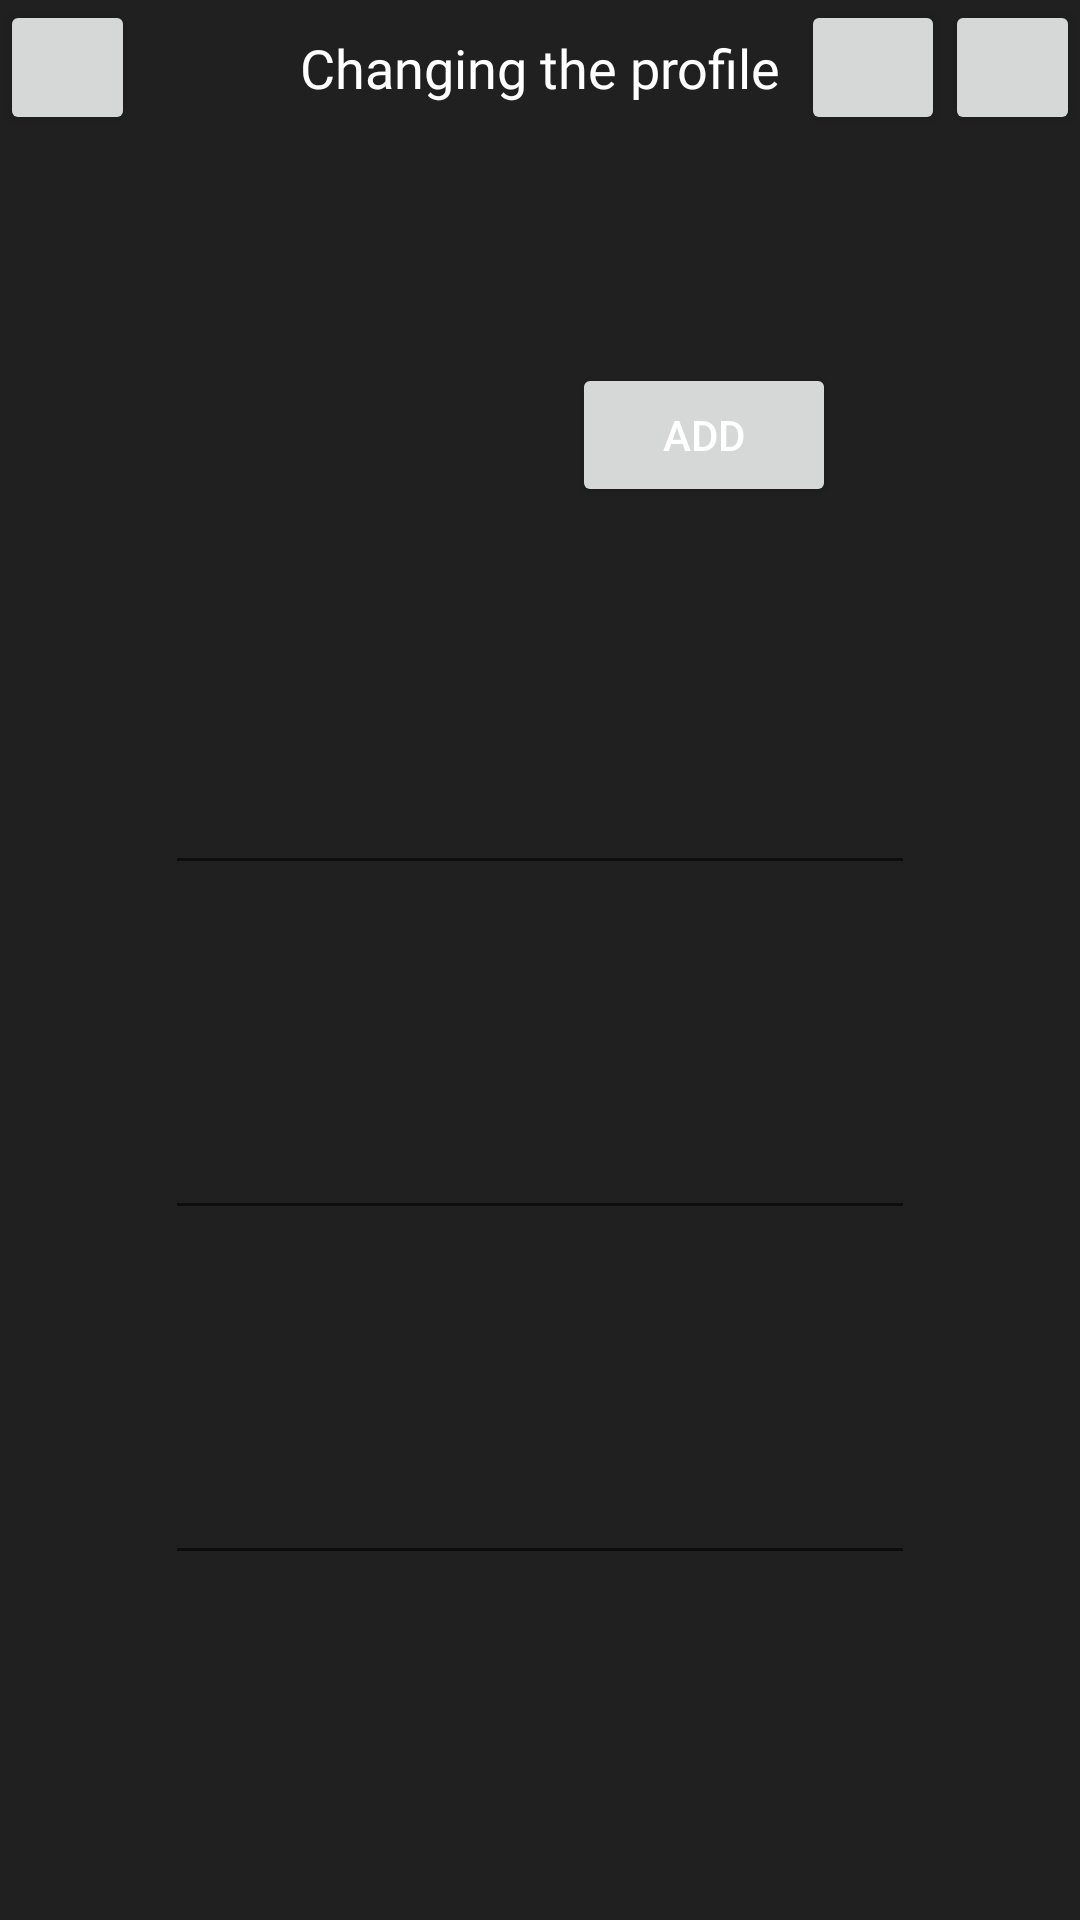

This screen was rendered from an Android layout file. Write that file and the resources it references.
<!-- AndroidManifest.xml: application theme Theme.WorkWithSql -->
<!-- res/layout/edit_person.xml -->
<?xml version="1.0" encoding="utf-8"?>
<androidx.constraintlayout.widget.ConstraintLayout xmlns:android="http://schemas.android.com/apk/res/android"
    xmlns:app="http://schemas.android.com/apk/res-auto"
    xmlns:tools="http://schemas.android.com/tools"
    android:layout_width="match_parent"
    android:layout_height="match_parent">

    <androidx.constraintlayout.widget.ConstraintLayout
        android:id="@+id/AvatarLayout"
        android:layout_width="match_parent"
        android:layout_height="200dp"
        app:layout_constraintTop_toBottomOf="@+id/Header"
        tools:ignore="MissingConstraints"
        tools:layout_editor_absoluteX="1dp">

        <ImageView
            android:id="@+id/ivAvatar"
            android:layout_width="100dp"
            android:layout_height="100dp"
            android:contentDescription="@string/todo"
            app:layout_constraintBottom_toBottomOf="parent"
            app:layout_constraintEnd_toEndOf="parent"
            app:layout_constraintHorizontal_bias="0.27"
            app:layout_constraintStart_toStartOf="parent"
            app:layout_constraintTop_toTopOf="parent"
            tools:ignore="ImageContrastCheck"
            tools:srcCompat="@tools:sample/avatars" />

        <Button
            android:id="@+id/btnAddImage"
            android:layout_width="wrap_content"
            android:layout_height="wrap_content"
            android:onClick="ImageView"
            android:text="@string/add"
            app:layout_constraintBottom_toBottomOf="parent"
            app:layout_constraintEnd_toEndOf="parent"
            app:layout_constraintHorizontal_bias="0.2"
            app:layout_constraintStart_toEndOf="@+id/ivAvatar"
            app:layout_constraintTop_toTopOf="parent"
            tools:ignore="UsingOnClickInXml" />

    </androidx.constraintlayout.widget.ConstraintLayout>

    <androidx.constraintlayout.widget.ConstraintLayout
        android:id="@+id/EditTextLayout"
        android:layout_width="match_parent"
        android:layout_height="280dp"
        android:maxHeight="300dp"
        android:minHeight="215dp"
        app:layout_constraintTop_toBottomOf="@+id/AvatarLayout"
        tools:layout_editor_absoluteX="0dp">

        <EditText
            android:id="@+id/editName"
            android:layout_width="250dp"
            android:layout_height="50dp"
            android:autofillHints=""
            android:ems="10"
            android:inputType="textPersonName"
            android:textColor="#FFFFFFFF"
            android:textColorHint="#FFFFFFFF"
            app:layout_constraintEnd_toEndOf="parent"
            app:layout_constraintHorizontal_bias="0.5"
            app:layout_constraintStart_toStartOf="parent"
            app:layout_constraintTop_toTopOf="parent"
            tools:ignore="DuplicateClickableBoundsCheck,LabelFor,SpeakableTextPresentCheck" />

        <ProgressBar
            android:id="@+id/progressBar"
            style="?android:attr/progressBarStyle"
            android:layout_width="100dp"
            android:layout_height="100dp"
            android:progressDrawable="@drawable/circular_progress_bar"
            android:visibility="gone"
            app:layout_constraintBottom_toBottomOf="parent"
            app:layout_constraintEnd_toEndOf="parent"
            app:layout_constraintStart_toStartOf="parent"
            app:layout_constraintTop_toTopOf="parent" />

        <EditText
            android:id="@+id/editJob"
            android:layout_width="250dp"
            android:layout_height="50dp"
            android:autofillHints=""
            android:ems="10"
            android:inputType="text"
            android:textColor="#FFFFFFFF"
            android:textColorHint="#FFFFFFFF"
            app:layout_constraintBottom_toTopOf="@+id/editEmail"
            app:layout_constraintEnd_toEndOf="parent"
            app:layout_constraintHorizontal_bias="0.5"
            app:layout_constraintStart_toStartOf="parent"
            app:layout_constraintTop_toBottomOf="@+id/editName"
            tools:ignore="LabelFor,SpeakableTextPresentCheck" />

        <EditText
            android:id="@+id/editEmail"
            android:layout_width="250dp"
            android:layout_height="50dp"
            android:autofillHints=""
            android:ems="10"
            android:inputType="textEmailAddress"
            android:textColor="#FFFFFFFF"
            android:textColorHint="#FFFFFFFF"
            app:layout_constraintBottom_toBottomOf="parent"
            app:layout_constraintEnd_toEndOf="parent"
            app:layout_constraintHorizontal_bias="0.5"
            app:layout_constraintStart_toStartOf="parent"
            tools:ignore="LabelFor,SpeakableTextPresentCheck" />

    </androidx.constraintlayout.widget.ConstraintLayout>

    <androidx.constraintlayout.widget.ConstraintLayout
        android:id="@+id/Header"
        android:layout_width="match_parent"
        android:layout_height="45dp"
        app:layout_constraintTop_toTopOf="parent">

        <Button
            android:id="@+id/btnEdit"
            android:layout_width="45dp"
            android:layout_height="45dp"
            android:onClick="DbOperations"
            android:textColor="#FFFFFFFF"
            app:icon="@drawable/done_fill0_wght400_grad0_opsz48"
            app:iconGravity="textStart"
            app:iconPadding="0dp"
            app:iconSize="30dp"
            app:layout_constraintBottom_toBottomOf="parent"
            app:layout_constraintEnd_toEndOf="parent"
            tools:ignore="MissingConstraints,SpeakableTextPresentCheck,UsingOnClickInXml" />

        <TextView
            android:id="@+id/textView"
            android:layout_width="wrap_content"
            android:layout_height="wrap_content"
            android:fontFamily="@font/roboto"
            android:text="Changing the profile"
            android:textColor="#FFFFFF"
            android:textSize="18sp"
            app:layout_constraintBottom_toBottomOf="parent"
            app:layout_constraintEnd_toStartOf="@+id/btnEdit"
            app:layout_constraintStart_toEndOf="@+id/btnGoBack"
            app:layout_constraintTop_toTopOf="parent" />

        <Button
            android:id="@+id/btnGoBack"
            android:layout_width="45dp"
            android:layout_height="45dp"
            android:onClick="Navigation"
            app:icon="@drawable/ic_arrow_back_ios_new_fill0_wght400_grad0_opsz48"
            app:iconGravity="textStart"
            app:iconPadding="0dp"
            app:iconSize="30dp"
            app:layout_constraintStart_toStartOf="parent"
            tools:ignore="MissingConstraints,SpeakableTextPresentCheck,UsingOnClickInXml" />

        <Button
            android:id="@+id/btnDelete"
            android:layout_width="48dp"
            android:layout_height="45dp"
            android:onClick="DbOperations"
            android:textColor="#FFFFFFFF"
            app:flow_horizontalAlign="center"
            app:icon="@drawable/delete_fill0_wght400_grad0_opsz48"
            app:iconGravity="textStart"
            app:iconPadding="0dp"
            app:iconSize="30dp"
            app:layout_constraintEnd_toStartOf="@+id/btnEdit"
            tools:ignore="MissingConstraints,SpeakableTextPresentCheck,UsingOnClickInXml"
            tools:layout_editor_absoluteY="0dp" />
    </androidx.constraintlayout.widget.ConstraintLayout>


</androidx.constraintlayout.widget.ConstraintLayout>
<!-- resources referenced by this layout -->
<resources>
  <!-- drawable circular_progress_bar (drawable) -->
  <?xml version="1.0" encoding="utf-8"?>
  <rotate
      xmlns:android="http://schemas.android.com/apk/res/android"
      android:fromDegrees="90"
      android:pivotX="50%"
      android:pivotY="50%"
      android:toDegrees="360">
  
      <shape
          android:innerRadiusRatio="3"
          android:shape="ring"
          android:thicknessRatio="7.0">
  
          <gradient
              android:centerColor="#8A8A8A"
              android:endColor="#8A8A8A"
              android:startColor="#8A8A8A"
              android:angle="0"
              android:type="sweep"
              android:useLevel="false" />
      </shape>
  
  </rotate>
  <string name="add">ADD</string>
  <string name="todo">TODO</string>
  <style name="Theme.WorkWithSql" parent="Theme.MaterialComponents.DayNight.NoActionBar">
          
          <item name="colorPrimary">#202020</item>
          <item name="colorPrimaryVariant">#202020</item>
          <item name="colorOnPrimary">@color/white</item>
          
          <item name="colorSecondary">@color/white</item>
          <item name="colorSecondaryVariant">#8A8A8A</item>
          <item name="colorOnSecondary">#626ED9</item>
          
          <item name="android:statusBarColor">?attr/colorPrimaryVariant</item>
          
          <item name="android:background">#202020</item>
          <item name="android:textColorPrimary">@color/white</item>
          <item name="spinnerDropDownItemStyle">@drawable/spinner_bg</item>
          <item name="android:textColor">@color/white</item>
      </style>
  <!-- drawable spinner_bg (drawable) -->
  <?xml version="1.0" encoding="utf-8"?>
  <selector xmlns:android="http://schemas.android.com/apk/res/android">
      <item>
          <layer-list>
              <item>
                  <shape android:shape="rectangle">
                      <size android:height="30dp" android:width="30dp"/>
                      <solid/>
  
                  </shape>
  
              </item>
  
              <item
                  android:drawable="@drawable/sort_fill0_wght400_grad0_opsz48"
                  android:gravity="center">
              </item>
  
          </layer-list>
  
      </item>
  </selector>
  <!-- drawable sort_fill0_wght400_grad0_opsz48 (drawable) -->
  <vector android:height="30dp" android:viewportHeight="48"
      android:viewportWidth="48" android:width="30dp" xmlns:android="http://schemas.android.com/apk/res/android">
      <path android:fillColor="@color/white" android:pathData="M6,36v-3h12v3ZM6,25.5v-3h24v3ZM6,15v-3h36v3Z"/>
  
  </vector>
  <!-- not gathered from this repository: default colours our renderer supplied (Android Studio template values) -->
  <color name="white">#FFFFFFFF</color>
</resources>
